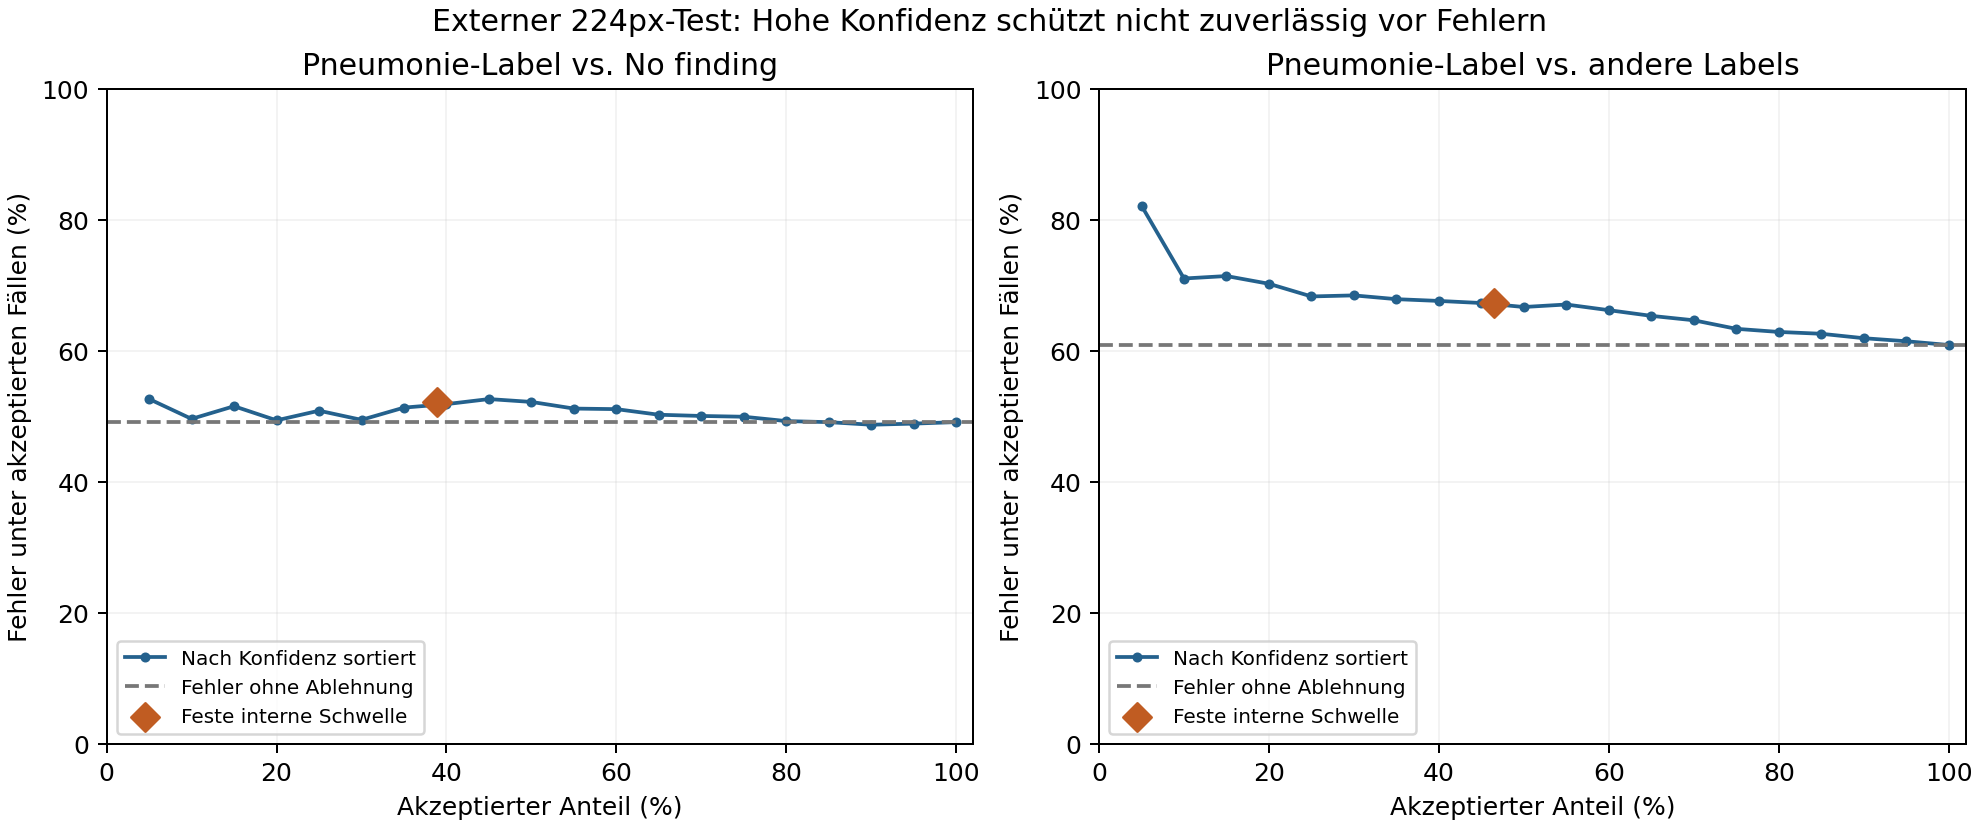

Data behind this chart, as committed beside it:
control, coverage, error
no_finding, 0.05, 0.5263
no_finding, 0.1, 0.496
no_finding, 0.15, 0.5153
no_finding, 0.2, 0.4938
no_finding, 0.25, 0.5085
no_finding, 0.3, 0.4945
no_finding, 0.35, 0.5132
no_finding, 0.4, 0.5185
no_finding, 0.45, 0.5262
no_finding, 0.5, 0.5219
no_finding, 0.55, 0.5117
no_finding, 0.6, 0.5109
no_finding, 0.65, 0.5023
no_finding, 0.7, 0.5004
no_finding, 0.75, 0.4993
no_finding, 0.8, 0.4926
no_finding, 0.85, 0.491
no_finding, 0.9, 0.4871
no_finding, 0.95, 0.4888
no_finding, 1.0, 0.4911
other_abnormal, 0.05, 0.8213
other_abnormal, 0.1, 0.7101
other_abnormal, 0.15, 0.7139
other_abnormal, 0.2, 0.7021
other_abnormal, 0.25, 0.6828
other_abnormal, 0.3, 0.6844
other_abnormal, 0.35, 0.6786
other_abnormal, 0.4, 0.6759
other_abnormal, 0.45, 0.6728
other_abnormal, 0.5, 0.6667
other_abnormal, 0.55, 0.6705
other_abnormal, 0.6, 0.6618
other_abnormal, 0.65, 0.6532
other_abnormal, 0.7, 0.6464
other_abnormal, 0.75, 0.6334
other_abnormal, 0.8, 0.6286
other_abnormal, 0.85, 0.6258
other_abnormal, 0.9, 0.6191
other_abnormal, 0.95, 0.6145
other_abnormal, 1.0, 0.6087
